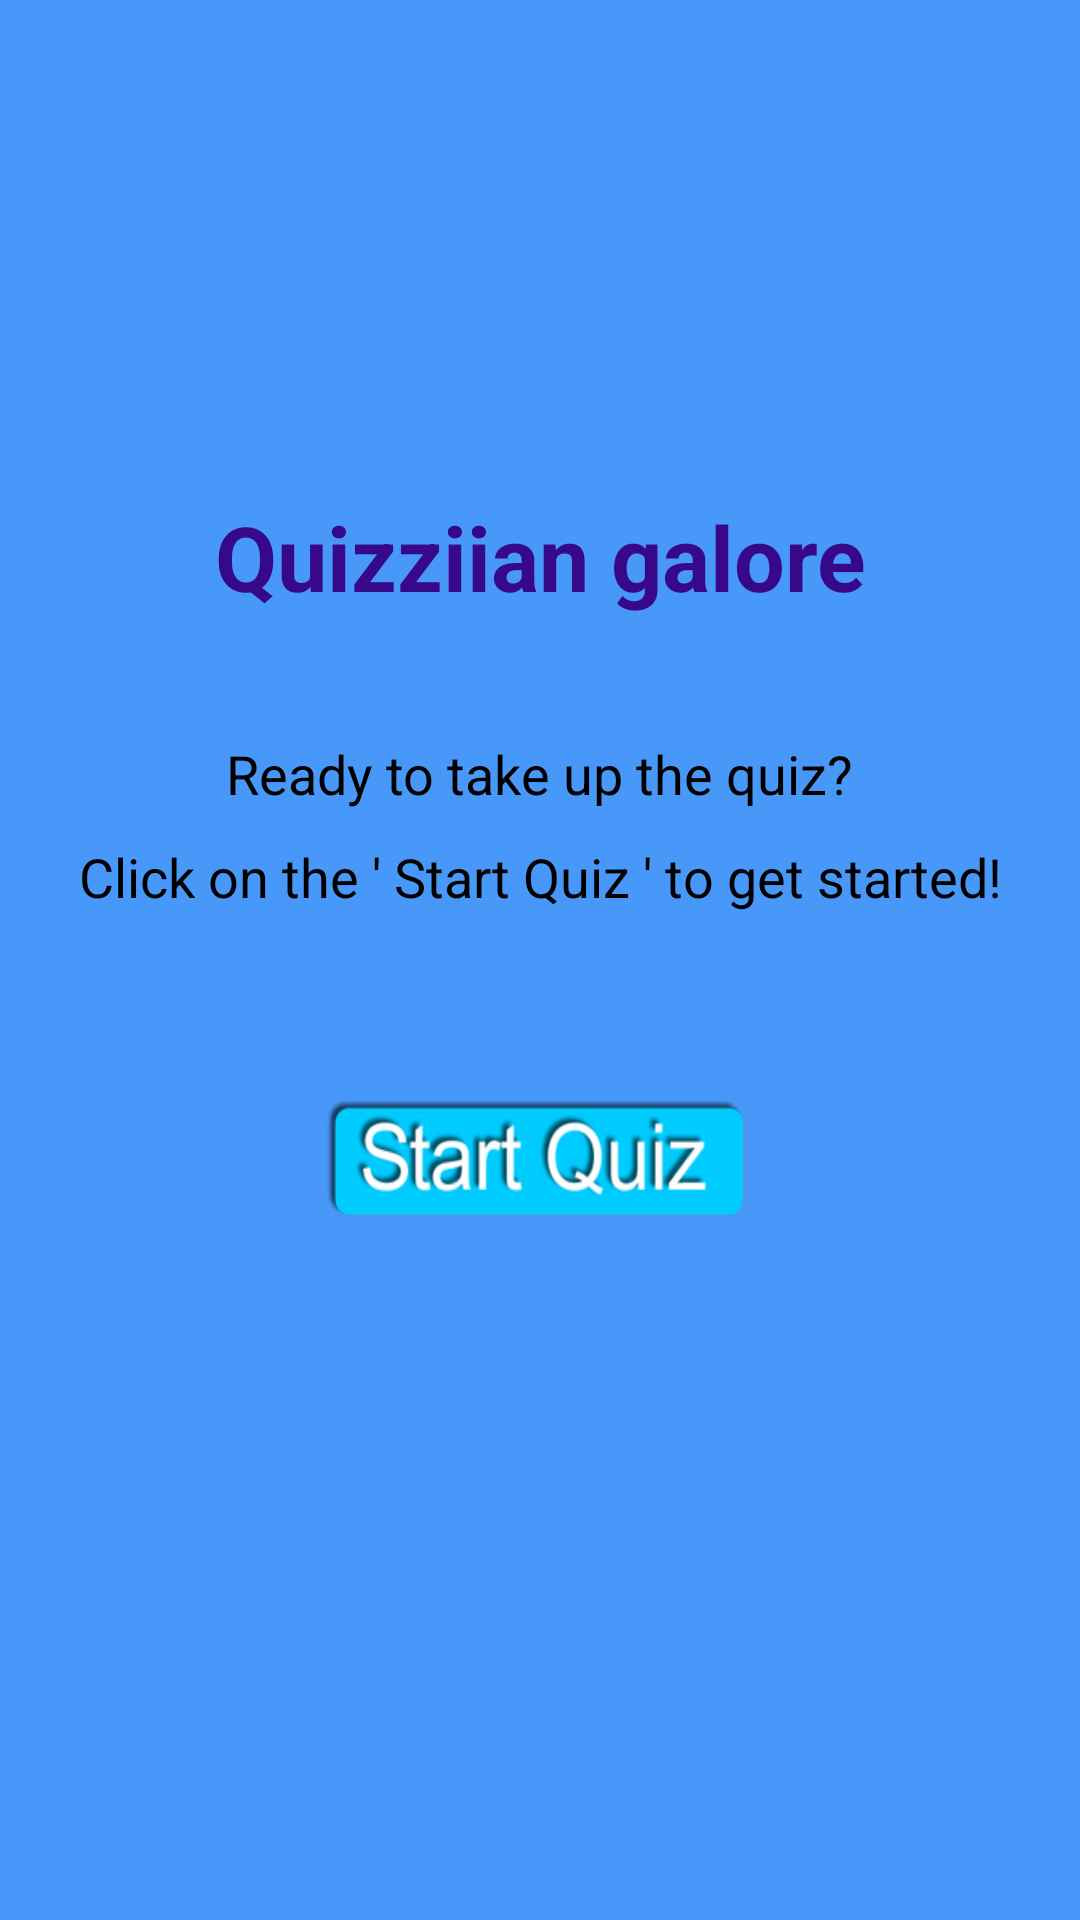

Write the Android layout XML for this screen, with the resource values it uses.
<!-- AndroidManifest.xml: application theme Theme.QuizApp -->
<!-- res/layout/activity_quiz_start_screen.xml -->
<?xml version="1.0" encoding="utf-8"?>
<LinearLayout xmlns:android="http://schemas.android.com/apk/res/android"
    xmlns:app="http://schemas.android.com/apk/res-auto"
    xmlns:tools="http://schemas.android.com/tools"
    android:layout_width="match_parent"
    android:layout_height="match_parent"
    android:background="#4798F8"
    android:gravity="center"
    android:orientation="vertical"
    tools:context=".activities.QuizStartScreenActivity">

    <LinearLayout
        android:layout_width="match_parent"
        android:layout_height="wrap_content"
        android:layout_marginBottom="40dp"
        android:orientation="vertical"
        android:padding="10dp">

        <TextView
            android:id="@+id/QuizName"
            android:layout_width="wrap_content"
            android:layout_height="wrap_content"
            android:layout_gravity="center"
            android:layout_marginBottom="40dp"
            android:text="Quizziian galore"
            android:textAlignment="center"
            android:textColor="#37088A"
            android:textSize="30sp"
            android:textStyle="bold" />

        <TextView
            android:layout_width="wrap_content"
            android:layout_height="wrap_content"
            android:layout_gravity="center"
            android:layout_marginBottom="10dp"
            android:text="Ready to take up the quiz?"
            android:textAlignment="center"
            android:textColor="@color/black"
            android:textSize="18sp" />

        <TextView
            android:layout_width="wrap_content"
            android:layout_height="wrap_content"
            android:layout_gravity="center"
            android:layout_marginBottom="30dp"
            android:text="Click on the ' Start Quiz ' to get started!"
            android:textAlignment="center"
            android:textColor="@color/black"
            android:textSize="18sp" />

        <ImageButton
            android:id="@+id/btnStartQuiz"
            android:layout_width="180dp"
            android:layout_height="100dp"
            android:layout_gravity="center"
            android:background="@android:color/transparent"
            android:contextClickable="true"
            android:padding="15dp"
            android:elevation="8dp"
            android:scaleType="fitXY"
            android:src="@drawable/start_quiz_sml"
            android:text="Start Quiz"
            android:textAlignment="center"
            android:textAllCaps="false"
            android:textColor="@color/white"
            android:textSize="16sp"
            android:textStyle="bold" />

    </LinearLayout>

</LinearLayout>
<!-- resources referenced by this layout -->
<resources>
  <color name="black">#FF000000</color>
  <color name="white">#FFFFFFFF</color>
  <!-- drawable start_quiz_sml: png bitmap (drawable-v24, 17834 bytes) -->
  <style name="Theme.QuizApp" parent="Theme.MaterialComponents.DayNight.NoActionBar">
          
          <item name="colorPrimary">@color/purple_500</item>
          <item name="colorPrimaryVariant">#161636</item>
          <item name="colorOnPrimary">@color/white</item>
          
          <item name="colorSecondary">@color/teal_200</item>
          <item name="colorSecondaryVariant">@color/teal_700</item>
          <item name="colorOnSecondary">@color/black</item>
          
          <item name="android:statusBarColor" tools:targetApi="l">?attr/colorPrimaryVariant</item>
          
      </style>
  <color name="purple_500">#FF6200EE</color>
  <color name="teal_200">#FF03DAC5</color>
  <color name="teal_700">#FF018786</color>
</resources>
